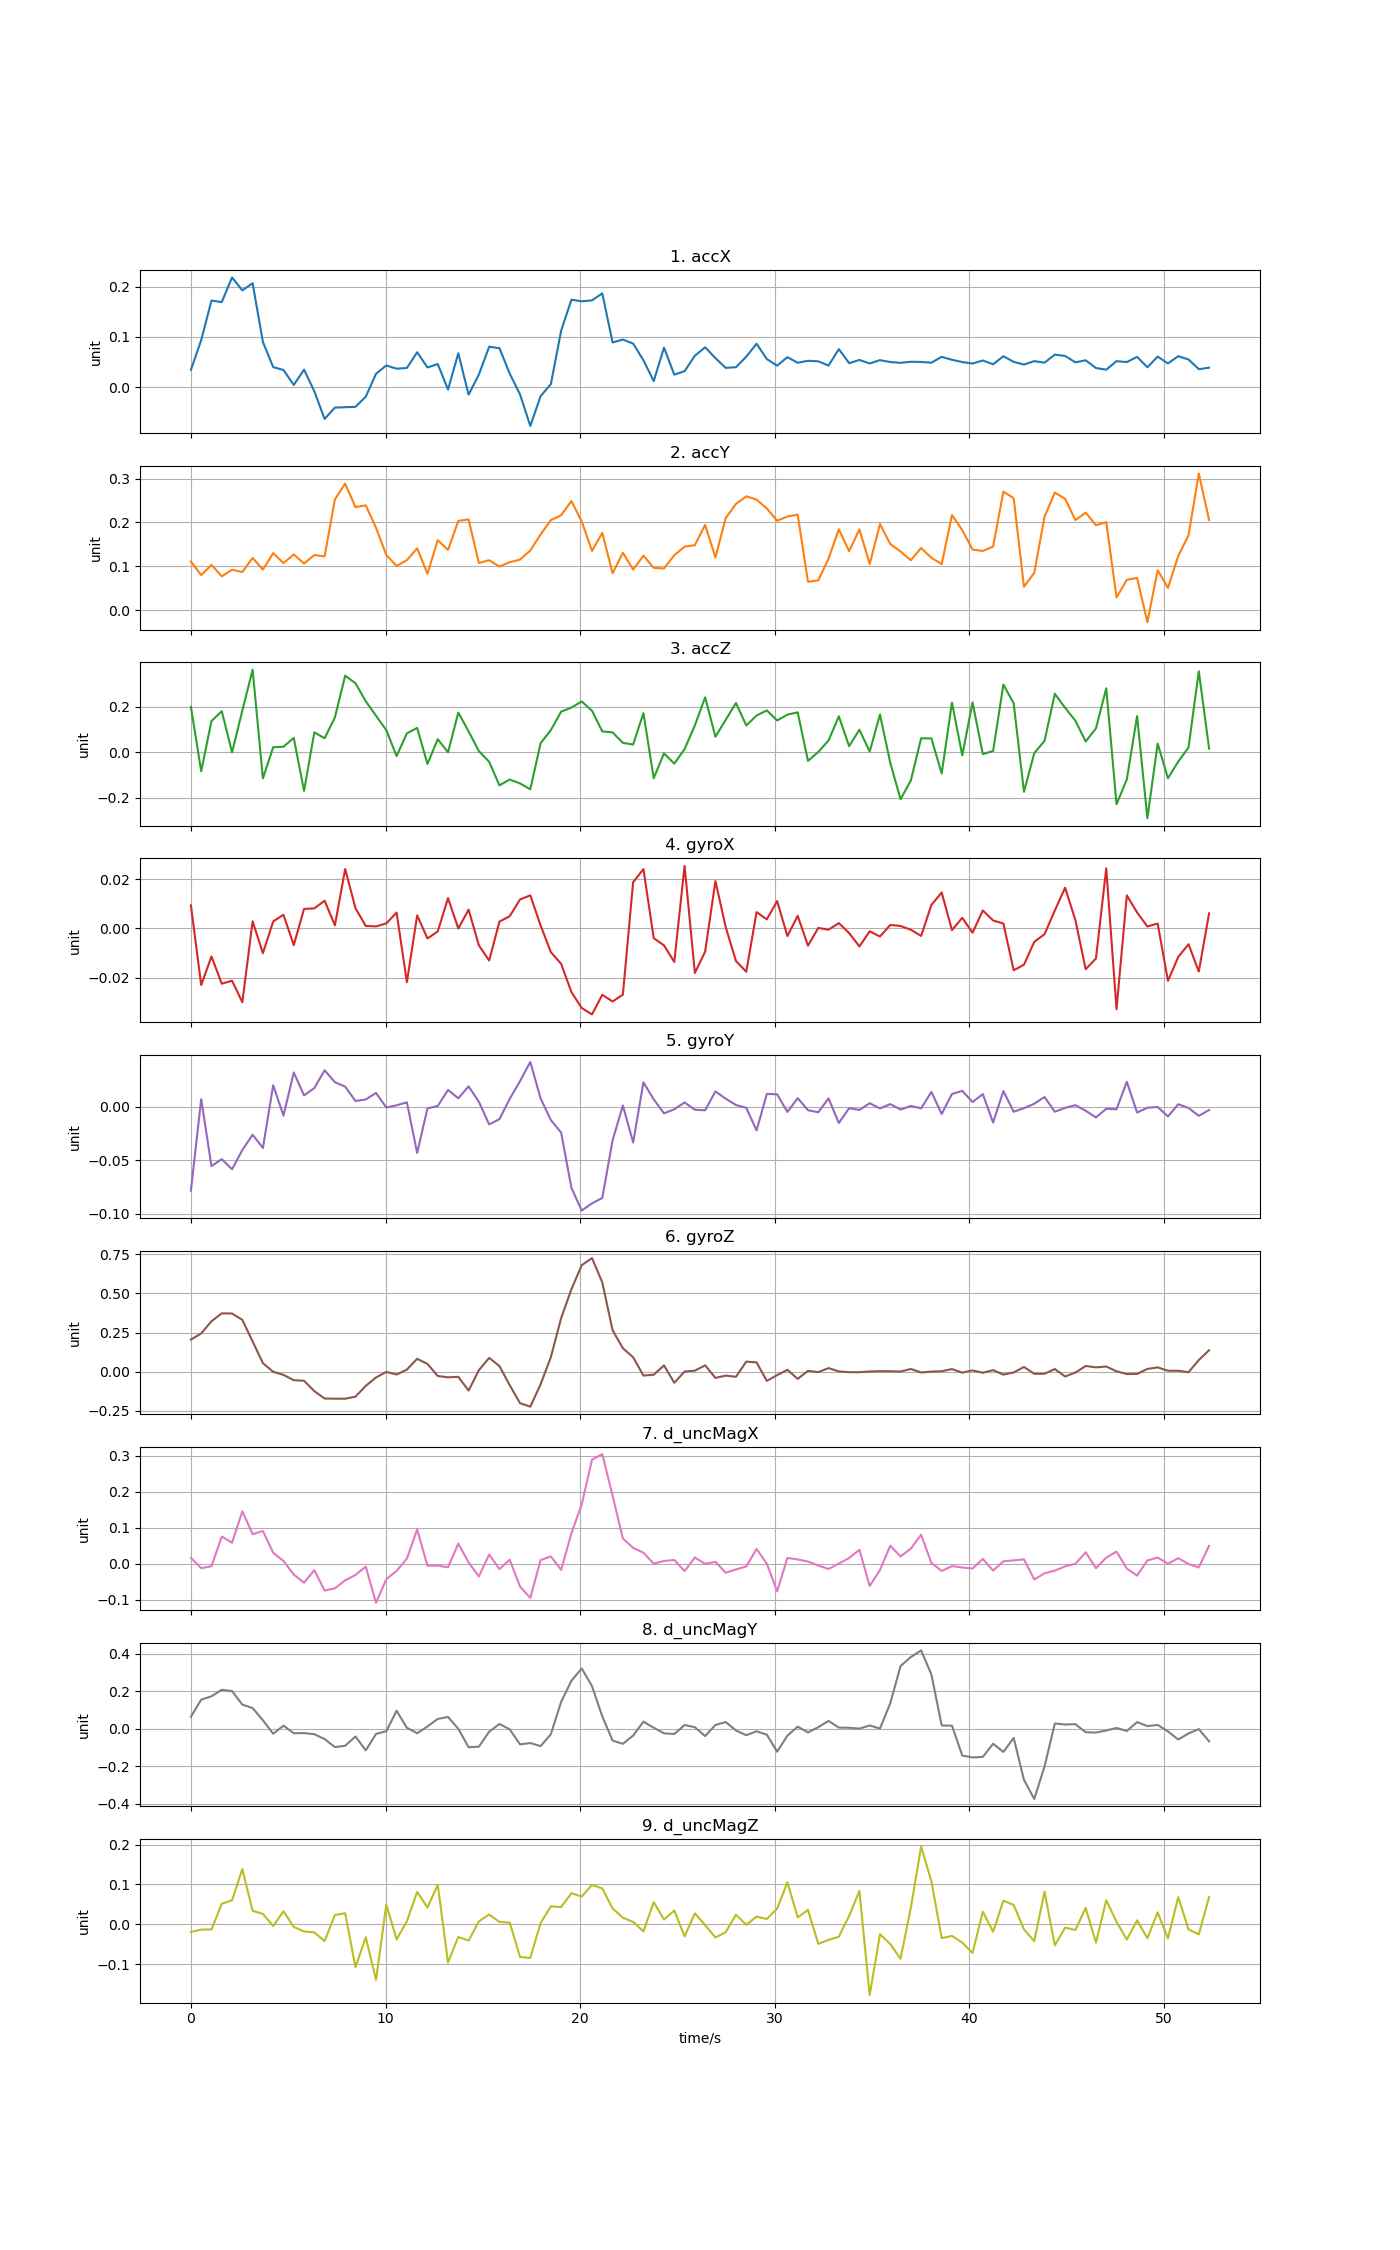

The file beside this chart, header and first rows:
time, accX, accY, accZ, gyroX, gyroY, gyroZ, d_uncMagX, d_uncMagY, d_uncMagZ
0, 0.03465, 0.1109, 0.2003, 0.009357, -0.07853, 0.2049, 0.01673, 0.06408, -0.01928
0.5284, 0.09359, 0.08009, -0.08264, -0.02306, 0.007283, 0.2438, -0.01214, 0.1555, -0.01345
1.057, 0.1723, 0.1034, 0.1377, -0.01143, -0.05552, 0.3222, -0.00693, 0.1734, -0.01309
1.585, 0.1693, 0.07728, 0.1811, -0.0225, -0.049, 0.3725, 0.07576, 0.2081, 0.05141
2.114, 0.2183, 0.09223, -1.87637e-05, -0.02129, -0.05845, 0.3715, 0.05844, 0.2013, 0.06017
2.642, 0.1926, 0.08714, 0.1834, -0.03005, -0.04046, 0.3309, 0.1459, 0.1291, 0.1384
3.17, 0.2069, 0.1192, 0.3634, 0.002879, -0.02606, 0.1929, 0.08226, 0.1104, 0.03367
3.699, 0.08997, 0.09246, -0.1145, -0.0101, -0.03847, 0.05406, 0.0911, 0.04536, 0.026
4.227, 0.03999, 0.1303, 0.0225, 0.002811, 0.02039, -0.00101, 0.0307, -0.02656, -0.004518
4.756, 0.0343, 0.1074, 0.02468, 0.00553, -0.008146, -0.02087, 0.007781, 0.0167, 0.03268
5.284, 0.004564, 0.1271, 0.06341, -0.006816, 0.03238, -0.05476, -0.02989, -0.02417, -0.006713
5.812, 0.03495, 0.1065, -0.1694, 0.007897, 0.0108, -0.05831, -0.05261, -0.02294, -0.01807
6.341, -0.008056, 0.1256, 0.08818, 0.008136, 0.01775, -0.1247, -0.01762, -0.02893, -0.02038
6.869, -0.06306, 0.1228, 0.06196, 0.01124, 0.03441, -0.1721, -0.07447, -0.0547, -0.04225
7.398, -0.04048, 0.2527, 0.1534, 0.001241, 0.02324, -0.173, -0.0682, -0.09774, 0.0231
7.926, -0.03973, 0.2885, 0.3371, 0.02412, 0.01905, -0.1733, -0.04591, -0.09058, 0.02766
8.454, -0.03895, 0.2349, 0.3039, 0.008218, 0.005596, -0.1603, -0.03111, -0.04115, -0.1078
8.983, -0.0188, 0.239, 0.2249, 0.0009747, 0.006962, -0.09109, -0.00779, -0.1153, -0.03251
9.511, 0.0268, 0.188, 0.161, 0.0008033, 0.01315, -0.03714, -0.1085, -0.02714, -0.1396
10.04, 0.04331, 0.1258, 0.09759, 0.002013, -0.0005546, -0.001942, -0.04275, -0.01329, 0.04948
10.57, 0.03686, 0.101, -0.01633, 0.006425, 0.001546, -0.01857, -0.01975, 0.09623, -0.03829
11.1, 0.03832, 0.1142, 0.08344, -0.02189, 0.004329, 0.01267, 0.01432, 0.005423, 0.007674
11.62, 0.06956, 0.1411, 0.1076, 0.005293, -0.0432, 0.08205, 0.09541, -0.0239, 0.08105
12.15, 0.03933, 0.08323, -0.05116, -0.004123, -0.001318, 0.04916, -0.005279, 0.01232, 0.04191
12.68, 0.04614, 0.1597, 0.05793, -0.001247, 0.0008668, -0.02801, -0.005057, 0.05252, 0.0988
13.21, -0.004623, 0.1374, 0.0001654, 0.0123, 0.01598, -0.0365, -0.009761, 0.06321, -0.09594
13.74, 0.06758, 0.2036, 0.175, -5.30737e-05, 0.008149, -0.03335, 0.05624, -1.88833e-05, -0.03192
14.27, -0.01488, 0.2069, 0.09216, 0.007619, 0.01931, -0.1212, 0.003806, -0.09861, -0.04099
14.8, 0.02519, 0.1076, 0.005375, -0.006936, 0.004809, 0.009381, -0.03499, -0.09538, 0.007236
15.32, 0.08055, 0.114, -0.04137, -0.01309, -0.01634, 0.08766, 0.02574, -0.01556, 0.02429
15.85, 0.07768, 0.0995, -0.1449, 0.002748, -0.01146, 0.03561, -0.01489, 0.02551, 0.005813
16.38, 0.02698, 0.1095, -0.1196, 0.004942, 0.007585, -0.08714, 0.01129, -0.002987, 0.004045
16.91, -0.01419, 0.1153, -0.1365, 0.01174, 0.02425, -0.2018, -0.06325, -0.08323, -0.0821
17.44, -0.0771, 0.1361, -0.1624, 0.01343, 0.04222, -0.2241, -0.09488, -0.07595, -0.08442
17.97, -0.01781, 0.1727, 0.03986, 0.001199, 0.008011, -0.08132, 0.01032, -0.09279, 0.003067
18.49, 0.00623, 0.2053, 0.09799, -0.009677, -0.01233, 0.09281, 0.02049, -0.02867, 0.04498
19.02, 0.1126, 0.2165, 0.1791, -0.01444, -0.02407, 0.3426, -0.0169, 0.1441, 0.0431
19.55, 0.1741, 0.2489, 0.197, -0.02595, -0.07596, 0.5267, 0.08507, 0.2565, 0.07803
20.08, 0.1709, 0.2022, 0.2237, -0.03238, -0.09721, 0.6803, 0.165, 0.3223, 0.06942
20.61, 0.1727, 0.1351, 0.183, -0.035, -0.09046, 0.7258, 0.2894, 0.2275, 0.09862
21.14, 0.1866, 0.1764, 0.09209, -0.02701, -0.0854, 0.5703, 0.3046, 0.06587, 0.08991
21.66, 0.08907, 0.08411, 0.08779, -0.02975, -0.03137, 0.2648, 0.1896, -0.06282, 0.03975
22.19, 0.0948, 0.131, 0.04192, -0.02695, 0.001357, 0.1495, 0.0703, -0.08025, 0.01635
22.72, 0.08678, 0.09252, 0.03433, 0.0188, -0.03329, 0.09163, 0.0441, -0.03613, 0.005916
23.25, 0.0536, 0.1243, 0.1726, 0.0241, 0.02308, -0.02531, 0.03092, 0.03799, -0.01799
23.78, 0.01221, 0.09655, -0.1135, -0.00395, 0.007104, -0.01991, 0.0003544, 0.005599, 0.05564
24.31, 0.07884, 0.09514, -0.004498, -0.006938, -0.006005, 0.03967, 0.007868, -0.02411, 0.01163
24.83, 0.02503, 0.1254, -0.04963, -0.01364, -0.002174, -0.07163, 0.01057, -0.02799, 0.0346
25.36, 0.03197, 0.1449, 0.01426, 0.02543, 0.004235, 0.0004289, -0.02027, 0.02029, -0.03042
25.89, 0.06263, 0.1483, 0.1185, -0.01813, -0.002601, 0.006153, 0.01749, 0.008422, 0.02731
26.42, 0.07951, 0.1944, 0.2417, -0.009476, -0.00316, 0.04005, -0.0001576, -0.03903, -0.002285
26.95, 0.05781, 0.1203, 0.06846, 0.01924, 0.0146, -0.04027, 0.005567, 0.02024, -0.03319
27.48, 0.0385, 0.21, 0.1429, 0.0005039, 0.007714, -0.02562, -0.02495, 0.03611, -0.01971
28.01, 0.03981, 0.2424, 0.217, -0.01331, 0.001783, -0.03289, -0.01563, -0.009177, 0.02387
28.53, 0.06085, 0.2596, 0.1181, -0.01766, -0.0007952, 0.06407, -0.007567, -0.03416, -0.001451
29.06, 0.08656, 0.2521, 0.1616, 0.006601, -0.02203, 0.059, 0.04123, -0.01345, 0.01919
29.59, 0.05596, 0.232, 0.1846, 0.003663, 0.01227, -0.0594, 3.78399e-05, -0.03146, 0.0133
30.12, 0.04294, 0.2038, 0.14, 0.01111, 0.01185, -0.02219, -0.0766, -0.1223, 0.03917
30.65, 0.05979, 0.2136, 0.1659, -0.003123, -0.004678, 0.01156, 0.01635, -0.03666, 0.1052
31.18, 0.04865, 0.2177, 0.1758, 0.005103, 0.008265, -0.04651, 0.01202, 0.01132, 0.01716
... 40 more rows
